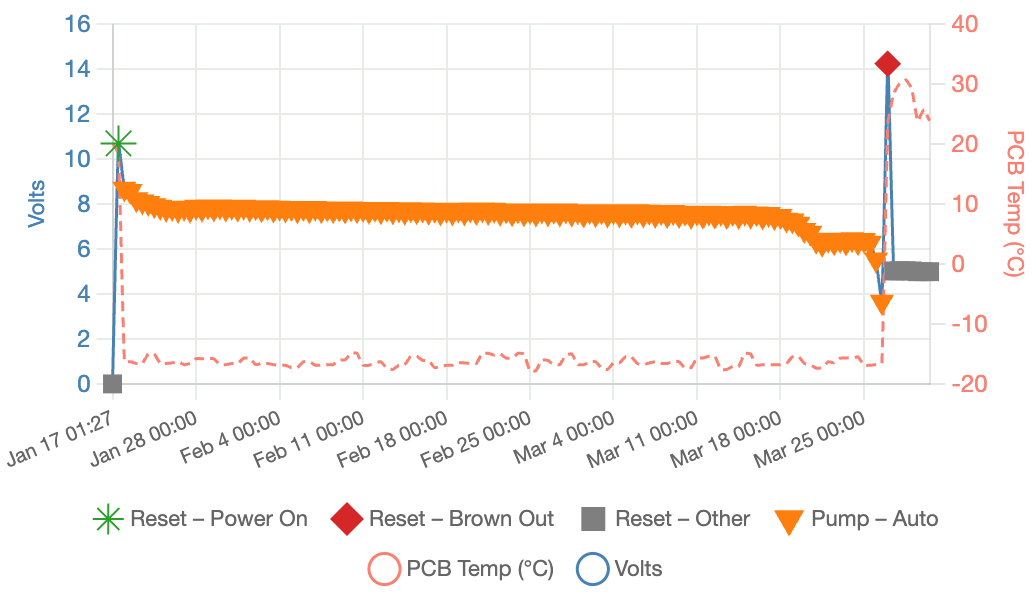

The table this chart was drawn from, first rows:
ID, TYPE, DATE, TIME, REASON, CHIP TEMP C, PCB TEMP C, VOLTS
1, RESET, 00-01-17, 01:27, UPDI, 21.1, 20.2, 0.00
2, RESET, 00-02-18, 20:12, POWER ON, 19.4, 18.4, 10.69
3, WAKE, 00-02-18, 20:13, OK BTN, , , 
4, PUMP, 26-01-22, 00:00, AUTO, -14.8, -16.3, 8.68
5, PUMP, 26-01-22, 00:00, AUTO, -14.8, -16.3, 8.57
6, PUMP, 26-01-23, 00:00, AUTO, -15.4, -16.6, 8.21
7, PUMP, 26-01-23, 00:00, AUTO, -15.4, -16.6, 8.11
8, PUMP, 26-01-24, 00:00, AUTO, -13.7, -15.0, 8.04
9, PUMP, 26-01-24, 00:00, AUTO, -13.7, -15.0, 7.94
10, PUMP, 26-01-25, 00:00, AUTO, -15.4, -16.6, 7.87
11, PUMP, 26-01-25, 00:00, AUTO, -15.4, -16.6, 7.78
12, PUMP, 26-01-26, 00:00, AUTO, -14.8, -16.5, 7.82
13, PUMP, 26-01-26, 00:00, AUTO, -14.3, -16.3, 7.74
14, WAKE, 26-01-26, 11:16, OK BTN, , , 
15, PUMP, 26-01-27, 00:00, AUTO, -16.0, -16.8, 7.83
16, PUMP, 26-01-27, 00:00, AUTO, -14.8, -16.6, 7.74
17, PUMP, 26-01-28, 00:00, AUTO, -14.8, -15.8, 7.87
18, PUMP, 26-01-28, 00:00, AUTO, -14.8, -15.8, 7.78
19, WAKE, 26-01-28, 10:21, OK BTN, , , 
20, PUMP, 26-01-29, 00:00, AUTO, -14.8, -15.8, 7.89
21, PUMP, 26-01-29, 00:00, AUTO, -14.3, -15.8, 7.79
22, PUMP, 26-01-30, 00:00, AUTO, -15.4, -16.8, 7.89
23, PUMP, 26-01-30, 00:00, AUTO, -14.8, -16.8, 7.79
24, PUMP, 26-01-31, 00:00, AUTO, -15.4, -16.6, 7.87
25, PUMP, 26-01-31, 00:00, AUTO, -14.8, -16.6, 7.79
26, PUMP, 26-02-01, 00:00, AUTO, -14.3, -15.7, 7.87
27, PUMP, 26-02-01, 00:00, AUTO, -14.3, -15.7, 7.78
28, PUMP, 26-02-02, 00:00, AUTO, -15.4, -16.8, 7.85
29, PUMP, 26-02-02, 00:00, AUTO, -15.4, -16.6, 7.76
30, PUMP, 26-02-03, 00:00, AUTO, -16.0, -16.6, 7.85
31, PUMP, 26-02-03, 00:00, AUTO, -15.4, -16.8, 7.75
32, PUMP, 26-02-04, 00:00, AUTO, -16.0, -16.9, 7.83
33, PUMP, 26-02-04, 00:00, AUTO, -15.4, -16.9, 7.75
34, PUMP, 26-02-05, 00:00, AUTO, -16.0, -17.3, 7.82
35, PUMP, 26-02-05, 00:00, AUTO, -15.4, -17.3, 7.72
36, PUMP, 26-02-06, 00:00, AUTO, -14.8, -16.3, 7.82
37, PUMP, 26-02-06, 00:00, AUTO, -14.8, -16.3, 7.72
38, PUMP, 26-02-07, 00:00, AUTO, -15.4, -16.9, 7.82
39, PUMP, 26-02-07, 00:00, AUTO, -15.4, -16.9, 7.72
40, PUMP, 26-02-08, 00:00, AUTO, -15.4, -16.8, 7.80
41, PUMP, 26-02-08, 00:00, AUTO, -15.4, -16.8, 7.72
42, PUMP, 26-02-09, 00:00, AUTO, -14.3, -16.0, 7.80
43, PUMP, 26-02-09, 00:00, AUTO, -14.3, -16.0, 7.71
44, PUMP, 26-02-10, 00:00, AUTO, -13.7, -14.9, 7.80
45, PUMP, 26-02-10, 00:00, AUTO, -13.1, -14.9, 7.72
46, PUMP, 26-02-11, 00:00, AUTO, -15.4, -16.9, 7.78
47, PUMP, 26-02-11, 00:00, AUTO, -15.4, -16.9, 7.69
48, PUMP, 26-02-12, 00:00, AUTO, -14.8, -16.5, 7.78
49, PUMP, 26-02-12, 00:00, AUTO, -14.8, -16.3, 7.68
50, PUMP, 26-02-13, 00:00, AUTO, -16.0, -17.4, 7.78
51, PUMP, 26-02-13, 00:00, AUTO, -16.0, -17.6, 7.67
52, PUMP, 26-02-14, 00:00, AUTO, -15.4, -16.9, 7.76
53, PUMP, 26-02-14, 00:00, AUTO, -15.4, -16.8, 7.65
54, PUMP, 26-02-15, 00:00, AUTO, -13.7, -15.4, 7.76
55, PUMP, 26-02-15, 00:00, AUTO, -13.7, -15.4, 7.67
56, PUMP, 26-02-16, 00:00, AUTO, -14.8, -16.1, 7.75
57, PUMP, 26-02-16, 00:00, AUTO, -14.3, -16.1, 7.65
58, PUMP, 26-02-17, 00:00, AUTO, -15.4, -17.3, 7.74
59, PUMP, 26-02-17, 00:00, AUTO, -15.4, -17.1, 7.62
60, PUMP, 26-02-18, 00:00, AUTO, -16.0, -16.9, 7.74
... 90 more rows
